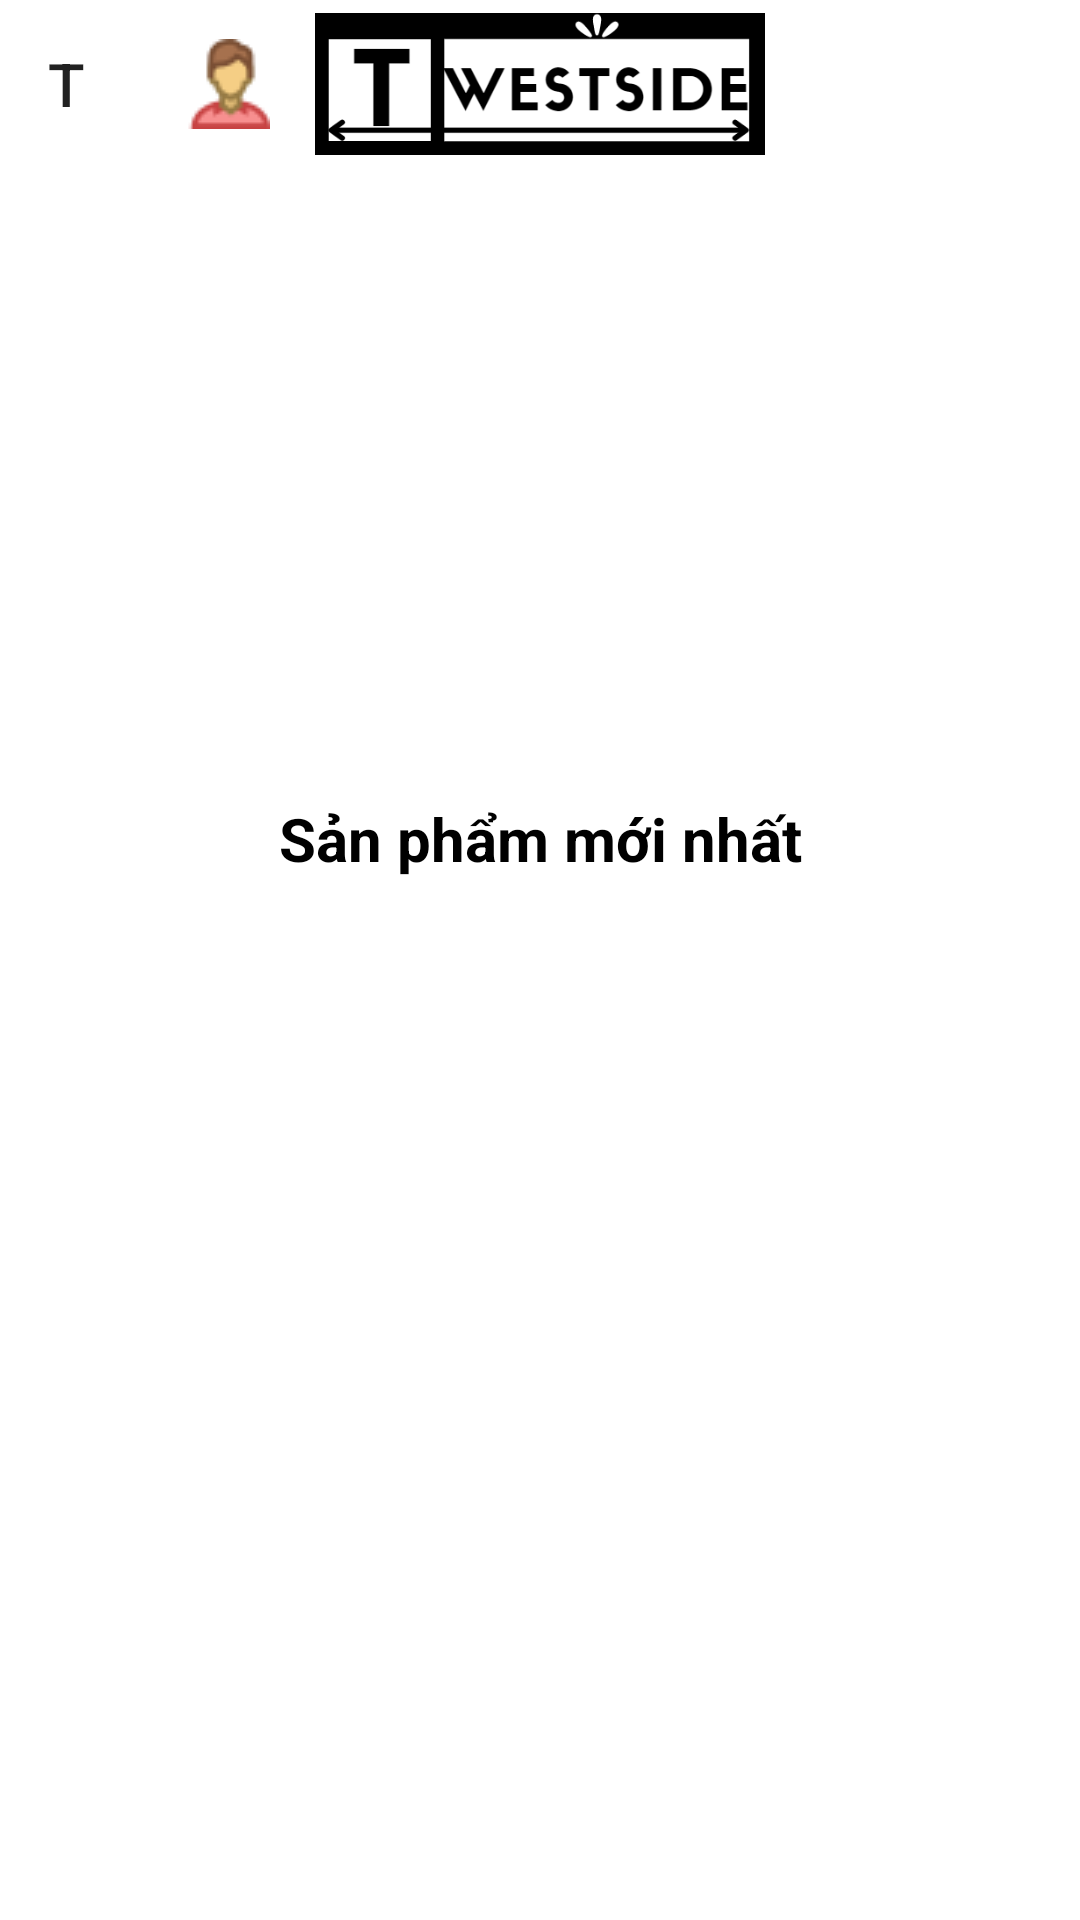

Android layout source for this screen:
<!-- AndroidManifest.xml: application theme Theme.DoAnTotNghiep -->
<!-- res/layout/activity_main.xml -->
<?xml version="1.0" encoding="utf-8"?>
<androidx.constraintlayout.widget.ConstraintLayout xmlns:android="http://schemas.android.com/apk/res/android"
    xmlns:app="http://schemas.android.com/apk/res-auto"
    xmlns:tools="http://schemas.android.com/tools"
    android:layout_width="match_parent"
    android:layout_height="match_parent"
    tools:context=".activity.MainActivity">

    <androidx.drawerlayout.widget.DrawerLayout
        android:id="@+id/drawerlayout"
        android:layout_width="match_parent"
        android:layout_height="match_parent">
        <LinearLayout
            android:orientation="vertical"
            android:background="@color/white"
            android:layout_width="match_parent"
            android:layout_height="match_parent">
            <FrameLayout

                android:layout_width="match_parent"
                android:layout_height="wrap_content">

                <androidx.appcompat.widget.Toolbar
                    android:id="@+id/toolbarmanhinhchinh"
                    android:background="@color/white"
                    app:title= "T"
                    android:textAlignment="center"
                    android:layout_width="match_parent"
                    android:layout_height="?attr/actionBarSize"/>
                <ImageView
                    android:layout_gravity="center"
                    android:background="@color/white"
                    android:src="@drawable/logo"
                    android:layout_width="150dp"
                    android:layout_height="?attr/actionBarSize"/>

                <ImageView
                    android:id="@+id/account"
                    android:layout_width="wrap_content"
                    android:layout_height="?attr/actionBarSize"
                    android:layout_gravity="left"
                    android:layout_marginLeft="60dp"
                    android:background="@color/white"
                    android:src="@drawable/iconsaccount" />

            </FrameLayout>
            <ViewFlipper
                android:id="@+id/viewlipper"
                android:layout_width="match_parent"
                android:layout_height="200dp">
            </ViewFlipper>

            <LinearLayout
                android:background="@color/white"
                android:orientation="vertical"
                android:layout_width="match_parent"
                android:layout_height="match_parent">
                <TextView
                    android:background="@color/white"
                    android:textStyle="bold"
                    android:textSize="20dp"
                    android:textColor="@color/black"
                    android:padding="5dp"
                    android:textAlignment="center"
                    android:layout_margin="5dp"
                    android:text="Sản phẩm mới nhất"
                    android:layout_width="match_parent"
                    android:layout_height="wrap_content"/>

                <androidx.recyclerview.widget.RecyclerView
                    android:id="@+id/recyclerview"
                    android:layout_width="match_parent"
                    android:layout_height="match_parent"/>
            </LinearLayout>
        </LinearLayout>

        <com.google.android.material.navigation.NavigationView
            android:id="@+id/navigationview"
            android:background="@color/white"
            android:layout_gravity="start"
            android:layout_width="match_parent"
            android:layout_height="match_parent">

            <ListView
                android:id="@+id/listviewmanhinhchinh"
                android:layout_width="match_parent"
                android:layout_height="wrap_content">

            </ListView>
        </com.google.android.material.navigation.NavigationView>
    </androidx.drawerlayout.widget.DrawerLayout>
</androidx.constraintlayout.widget.ConstraintLayout>
<!-- resources referenced by this layout -->
<resources>
  <!-- drawable iconsaccount: png bitmap (drawable, 1332 bytes) -->
  <!-- drawable logo: png bitmap (drawable, 6910 bytes) -->
  <style name="Theme.DoAnTotNghiep" parent="Theme.AppCompat.Light.NoActionBar">
          
          <item name="colorPrimary">@color/purple_500</item>
          <item name="colorPrimaryVariant">@color/purple_700</item>
          <item name="colorOnPrimary">@color/white</item>
          
          <item name="colorSecondary">@color/teal_200</item>
          <item name="colorSecondaryVariant">@color/teal_700</item>
          <item name="colorOnSecondary">@color/black</item>
          
          <item name="android:statusBarColor" tools:targetApi="l">?attr/colorPrimaryVariant</item>
          
      </style>
  <!-- not gathered from this repository: default colours our renderer supplied (Android Studio template values) -->
  <color name="purple_500">#FF6200EE</color>
  <color name="purple_700">#FF3700B3</color>
  <color name="teal_200">#FF03DAC5</color>
  <color name="teal_700">#FF018786</color>
  <color name="black">#FF000000</color>
  <color name="white">#FFFFFFFF</color>
</resources>
